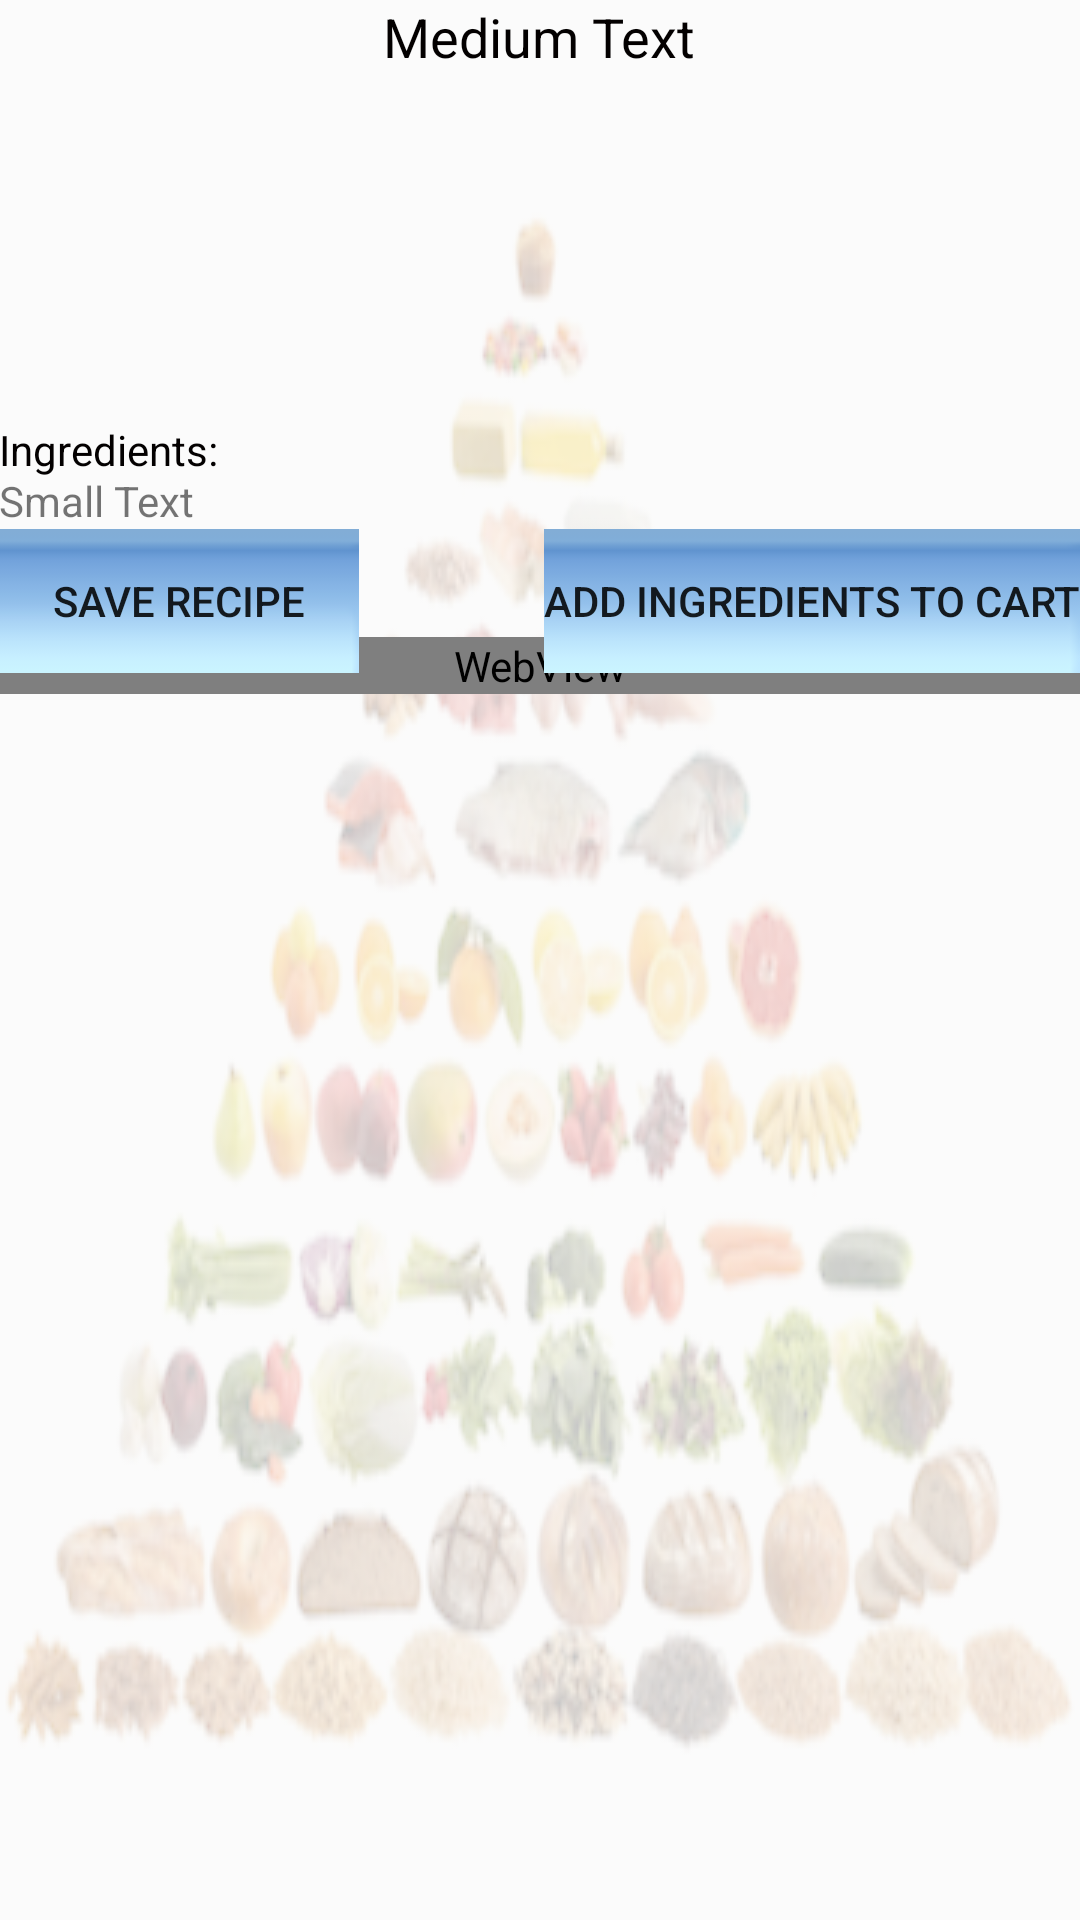

Android layout source for this screen:
<!-- AndroidManifest.xml: application theme AppTheme -->
<!-- res/layout/activity_getrecipedetail.xml -->
<?xml version="1.0" encoding="utf-8"?>
<ScrollView xmlns:android="http://schemas.android.com/apk/res/android"
    android:id="@+id/ScrollView01"
    android:layout_width="fill_parent"
    android:layout_height="fill_parent"
            android:background="@drawable/food_pyramid_lightest">
<RelativeLayout xmlns:android="http://schemas.android.com/apk/res/android"
    xmlns:tools="http://schemas.android.com/tools" android:layout_width="match_parent"
    android:layout_height="match_parent" android:paddingLeft="@dimen/activity_horizontal_margin"
    android:paddingRight="@dimen/activity_horizontal_margin"
    android:paddingTop="@dimen/activity_vertical_margin"
    android:paddingBottom="@dimen/activity_vertical_margin"
    tools:context="csc413.com.t7.hungerstrike.getrecipedetail">
    <TextView
        android:layout_width="wrap_content"
        android:layout_height="wrap_content"
        android:textAppearance="?android:attr/textAppearanceMedium"
        android:text="Medium Text"
        android:id="@+id/recipename"
        android:layout_alignParentTop="true"
        android:layout_centerHorizontal="true"
        android:textColor="#030000" />

    <ImageView
        android:layout_width="200dp"
        android:layout_height="100dp"
        android:id="@+id/imageView_image"
        android:layout_below="@+id/recipename"
        android:layout_centerHorizontal="true" />

    <TextView
        android:layout_width="wrap_content"
        android:layout_height="wrap_content"
        android:textAppearance="?android:attr/textAppearanceSmall"
        android:text="Ingredients:"
        android:id="@+id/textView"
        android:layout_below="@+id/progressBar2"
        android:layout_alignParentStart="true"
        android:textColor="#030000" />

    <TextView
        android:layout_width="wrap_content"
        android:layout_height="wrap_content"
        android:textAppearance="?android:attr/textAppearanceSmall"
        android:text="Small Text"
        android:id="@+id/textView_ingredients"
        android:layout_below="@+id/imageView_image"
        android:layout_alignParentStart="true"
        android:layout_marginTop="33dp" />

    <WebView
        android:layout_width="match_parent"
        android:layout_height="wrap_content"
        android:id="@+id/webView_recipe"
        android:layout_below="@+id/textView_ingredients"
        android:layout_centerHorizontal="true"
        android:layout_marginTop="36dp"
        android:nestedScrollingEnabled="true"/>

    <Button
        style="?android:attr/buttonStyleSmall"
        android:layout_width="wrap_content"
        android:layout_height="wrap_content"
        android:text="Save Recipe"
        android:id="@+id/saverecipebutton"
        android:layout_below="@+id/textView_ingredients"
        android:layout_alignParentStart="true"
        android:onClick="saverecipeid"
        android:background="@drawable/light_blue_button1"/>

    <ProgressBar
        style="?android:attr/progressBarStyleSmall"
        android:layout_width="wrap_content"
        android:layout_height="wrap_content"
        android:id="@+id/progressBar2"
        android:layout_toEndOf="@+id/recipename"
        android:layout_below="@+id/imageView_image"
        android:layout_alignStart="@+id/recipename"
        android:indeterminate="false" />

    <Button
        style="?android:attr/buttonStyleSmall"
        android:layout_width="wrap_content"
        android:layout_height="wrap_content"
        android:text="Add ingredients to cart"
        android:id="@+id/shoppingcartbutton"
        android:layout_alignBottom="@+id/saverecipebutton"
        android:layout_alignParentEnd="true"
        android:clickable="true"
        android:onClick="addingredientstocart"
        android:background="@drawable/light_blue_button1"/>


</RelativeLayout>
    </ScrollView>
<!-- resources referenced by this layout -->
<resources>
  <!-- drawable food_pyramid_lightest: png bitmap (drawable, 493636 bytes) -->
  <!-- drawable light_blue_button1: png bitmap (drawable, 341 bytes) -->
  <style name="AppTheme" parent="Theme.AppCompat.Light.DarkActionBar">
          
          <item name="colorPrimary">@color/colorPrimary</item>
          <item name="colorPrimaryDark">@color/colorPrimaryDark</item>
          <item name="colorAccent">@color/colorAccent</item>
      </style>
  <!-- not gathered from this repository: default colours our renderer supplied (Android Studio template values) -->
  <color name="colorPrimary">#FF6200EE</color>
  <color name="colorPrimaryDark">#FF3700B3</color>
  <color name="colorAccent">#FF03DAC5</color>
</resources>
